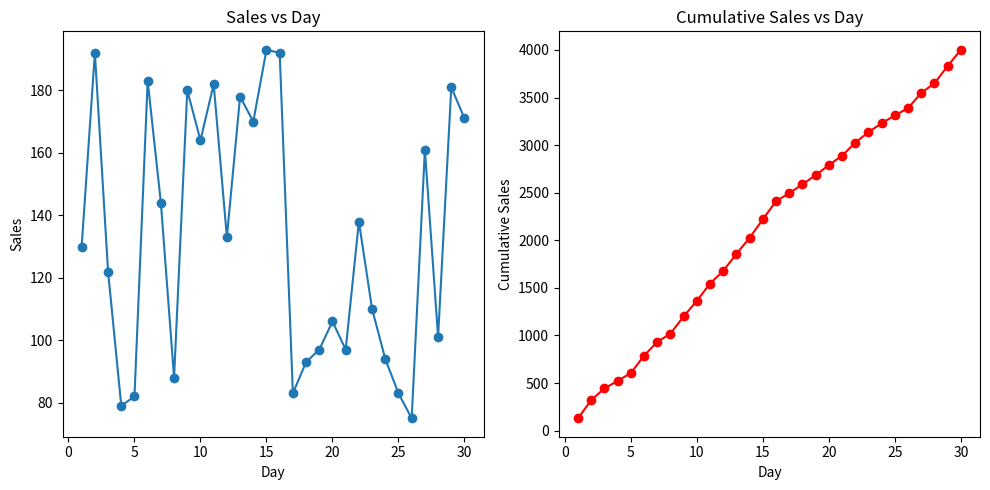

Recreate this plot in Python.
import numpy as np
import pandas as pd
import matplotlib.pyplot as plt

#تمرین تحلیل فروش روزانه

sales =np.random.randint(50,200,size=30)
df=pd.DataFrame({"day":np.arange(1,31),"sales":sales})

df["cumulativesales"]=np.cumsum(sales)
print(df)

plt.figure(figsize=(10,5))

plt.subplot(1,2,1)
plt.plot(df["day"],df["sales"],marker="o")
plt.title("Sales vs Day")
plt.xlabel("Day")
plt.ylabel("Sales")

plt.subplot(1,2,2)
plt.plot(df["day"],df["cumulativesales"],marker="o",color="r")
plt.title("Cumulative Sales vs Day")
plt.xlabel("Day")
plt.ylabel("Cumulative Sales")

plt.tight_layout()
plt.show()